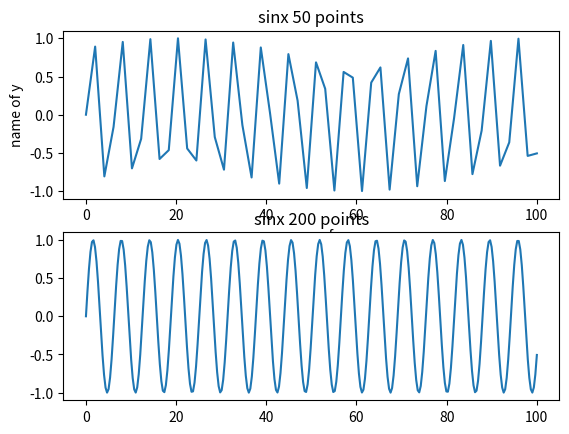

Write Python code to recreate this figure.
import numpy as np
from matplotlib import pyplot as plt
x=np.linspace(0,100,50)
y=np.sin(x)
x1=np.linspace(0,100,300)
y1=np.sin(x1)

plt.subplot(2,1,1)#第一个分支'plot'
plt.title('sinx 50 points')
plt.xlabel('name of x')
plt.ylabel('name of y')
plt.plot(x,y)

plt.subplot(2,1,2)#第二个分支'plot'
plt.title('sinx 200 points')
___=plt.plot(x1,y1)

plt.show()
print(___)
